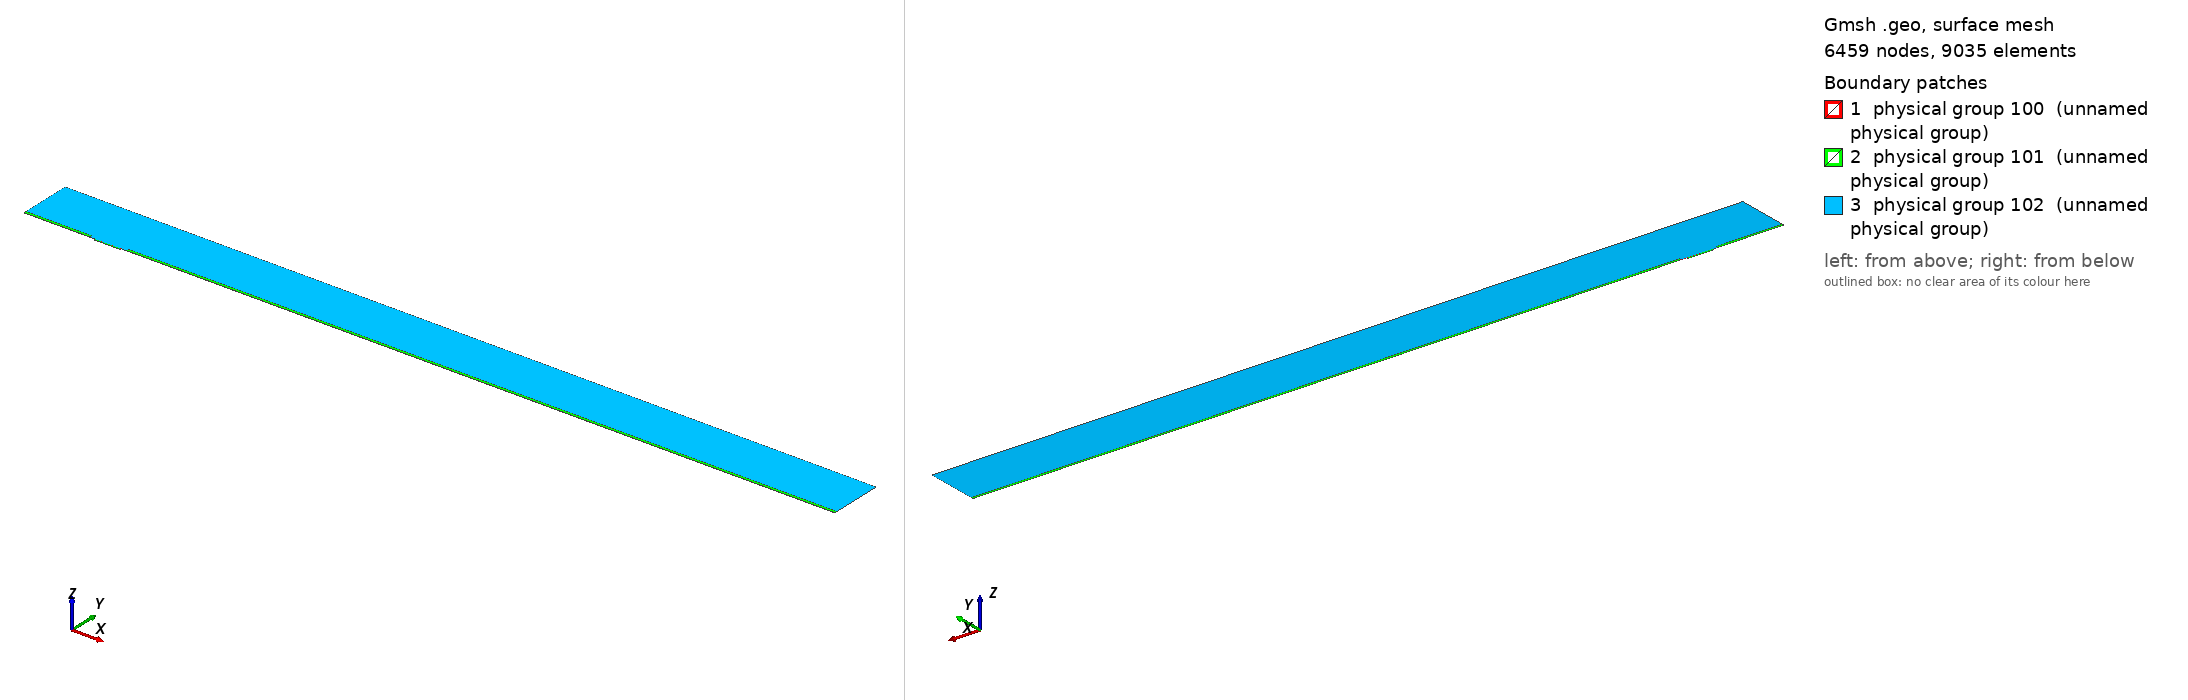

Gmsh geometry script, surface-meshed: 6459 nodes, 9035 surface elements. Boundary patches (legend numbers): 1 physical group 100 (unnamed physical group), 2 physical group 101 (unnamed physical group), 3 physical group 102 (unnamed physical group). Left view from above one corner, right view from below the opposite corner. Legend entries are the model's physical surfaces. The drawing asked Gmsh for element sizes between 1% and 20% of the model's largest extent; the script's own settings can give other sizes.

=== mesh.geo (drawn) ===
// Macro parameters
deltaStar = 1;
D = 2 * deltaStar; // depth of the gap 
W = 36 * deltaStar; // width of the gap
r = 8; // length of non-constant quads upstream and downstream of the gap
BL = 0.25 * deltaStar; // height of the second layer of quad elements
BL_upper = 3.5 * deltaStar; // height of the third layer of quad elements
x0 = 100 * deltaStar; // x distance from inflow to gap
lengthOutflow = 1000 * deltaStar; // length after the gap
x3 = W + lengthOutflow; // last point of the domain
height = 75 * deltaStar; // height of the triangular region
triagHeightRegion_inflow = height - BL - BL_upper; // height of the triangular region


// Micro parameters
dx = 0.05; // dx of square elements near the leading and trailing edge of the gap (most resolution-demanding points in the domain)
size_triag_v_top = 16; // size of the elements in the upper triangular region

// All the value below are between 0 and 1. =1  means the elements are all equal in size. Avoid using values very close to 1, because we dividing by log(p) in the formula.
p_in_v_right = 0.87; // densitiy concentration of elements inside the gap, vertically, near the right wall.
p_in_v_left = 0.8; // densitiy concentration of elements inside the gap, vertically, near the left wall.
p_in_h = 0.9; // densitiy concentration of elements inside the gap, horizontally. 

p_out_h = 0.5; // densitiy concentration of elements outside the gap, horizontally.
p_out_h_upper = 0.4; // densitiy concentration of elements outside the gap, horizontally on the upper layer of quads
p_out_v_inflow_dense = 0.8; // densitiy concentration of elements outside the gap, vertically, near the inflow and the gap
p_out_v_inflow_sparse = 0.99; // densitiy concentration of elements outside the gap, vertically, near the inflow and far from the gap
p_out_v_outflow_dense = 0.9; // densitiy concentration of elements outside the gap, vertically, near the outflow and the gap
p_out_v_outflow_sparse = 0.995; // densitiy concentration of elements outside the gap, vertically, near the outflow and far from the gap
p_triag_h_inflow = 0.8; // densitiy concentration of elements in the triangular region of the domain, horizontally.
p_triag_h_outflow = p_triag_h_inflow; // densitiy concentration of elements in the triangular region of the domain, horizontally.

enlarge_triag_inflow = 1.1; // heigher the value, larger the elements in the triangular region near the inflow
enlarge_triag_outflow = 1.1; // heigher the value, larger the elements in the triangular region near the outflow

// Automated parameters 
a_in_v_right = dx / (W / 2);
a_in_v_left = dx / (W / 2);
a_in_h = dx / (D / 2);
a_out_h = dx / BL;
a_out_v_inflow_dense = dx / r;
a_out_v_outflow_dense = dx / r;

// for the derivation of the formula, see file 20250123_gmshFormula.md in the docs folder
N_in_v_right = Ceil( Log (a_in_v_right / (1 - p_in_v_right + a_in_v_right * p_in_v_right)) / Log(p_in_v_right) );
N_in_v_left = Ceil( Log (a_in_v_left / (1 - p_in_v_left + a_in_v_left * p_in_v_left)) / Log(p_in_v_left) );
N_in_h = Ceil( Log (a_in_h / (1 - p_in_h + a_in_h * p_in_h)) / Log(p_in_h) );
N_out_h = Ceil( Log (a_out_h / (1 - p_out_h + a_out_h * p_out_h)) / Log(p_out_h) ) + 1; // + 1 is to correct the fact that the distance is too small to properly approximate the dx length
N_out_v_inflow_dense = Ceil( Log (a_out_v_inflow_dense / (1 - p_out_v_inflow_dense + a_out_v_inflow_dense * p_out_v_inflow_dense)) / Log(p_out_v_inflow_dense) );
N_out_v_outflow_dense = Ceil( Log (a_out_v_outflow_dense / (1 - p_out_v_outflow_dense + a_out_v_outflow_dense * p_out_v_outflow_dense)) / Log(p_out_v_outflow_dense) );

p_for_a_out_v_inflow_sparse_computation = p_out_v_inflow_dense;
p_for_a_out_v_outflow_sparse_computation = (p_out_v_outflow_dense + p_out_v_outflow_dense) / 2;
a_out_v_inflow_sparse = r / (x0 - r) * (1 - p_for_a_out_v_inflow_sparse_computation) / (1 - p_for_a_out_v_inflow_sparse_computation^(N_out_v_inflow_dense + 1));
a_out_v_outflow_sparse = r / (lengthOutflow - r) * (1 - p_for_a_out_v_outflow_sparse_computation) / (1 - p_for_a_out_v_outflow_sparse_computation^(N_out_v_outflow_dense + 1));

N_out_v_inflow_sparse = Ceil( Log(a_out_v_inflow_sparse / (1 - p_out_v_inflow_sparse + a_out_v_inflow_sparse * p_out_v_inflow_sparse)) / Log(p_out_v_inflow_sparse) );
N_out_v_outflow_sparse = Ceil( Log(a_out_v_outflow_sparse / (1 - p_out_v_outflow_sparse + a_out_v_outflow_sparse * p_out_v_outflow_sparse)) / Log(p_out_v_outflow_sparse) );


// second layer of quads
a_out_h_upper = (BL) / (BL_upper) * (1 - p_out_h) / (1 - p_out_h^(N_out_h + 1));
N_out_h_upper = Ceil( Log(a_out_h_upper / (1 - p_out_h_upper + a_out_h_upper * p_out_h_upper)) / Log(p_out_h_upper) );

// ---------------------------
// for triangular region
// ---------------------------
a_triag_h_inflow = (BL_upper) / (triagHeightRegion_inflow) * (1 - p_out_h_upper) / (1 - p_out_h_upper^(N_out_h_upper + 1));
a_triag_h_outflow = a_triag_h_inflow;
N_triag_v_top = Ceil( (x3 + x0) / size_triag_v_top ); // we assume p_triag_v = 1, otherwise the formula is different
N_triag_h_inflow = Ceil( Log(a_triag_h_inflow / (1 - p_triag_h_inflow + a_triag_h_inflow * p_triag_h_inflow)) / Log(p_triag_h_inflow) );
N_triag_h_outflow = Ceil( Log(a_triag_h_outflow / (1 - p_triag_h_outflow + a_triag_h_outflow * p_triag_h_outflow)) / Log(p_triag_h_outflow) );
N_triag_h_inflow = Ceil( N_triag_h_inflow / enlarge_triag_inflow );
N_triag_h_outflow = Ceil( N_triag_h_outflow / enlarge_triag_outflow );

Point(1) = {-x0, 0, 0};
Point(2) = {0,0,0};
Point(3) = {0,-D,0};
Point(4) = {W,-D,0};
Point(5) = {W,0,0};
Point(6) = {x3,0,0};
Point(8) = {x3,height,0};
Point(7) = {x3,BL,0};
Point(9) = {-x0,height,0};
Point(10) = {-x0,BL,0};
Point(11) = {0,BL,0};
Point(12) = {W,BL,0};
Point(13) = {W/2,0,0};
Point(14) = {W/2,BL,0};
Point(15) = {0,-D/2,0};
Point(16) = {W/2,-D,0};
Point(17) = {W,-D/2,0};
Point(18) = {-r,0,0};
Point(19) = {-r,BL,0};
Point(20) = {W + r,0,0};
Point(21) = {W + r,BL,0};
Point(22) = {-x0,BL+BL_upper,0};
Point(23) = {-r,BL+BL_upper,0};
Point(24) = {W + r,BL+BL_upper,0};
Point(25) = {x3,BL+BL_upper,0};

Line(1) = {1,18};
Line(2) = {2,15};
Line(3) = {3,16};
Line(4) = {4,17};
Line(5) = {5,20};
Line(6) = {6,7};
Line(7) = {7,25};
Line(8) = {8,9};
Line(9) = {9,22};
Line(10) = {10,19};
Line(11) = {10,1};
Line(12) = {11,14};
Line(13) = {12,21};
Line(14) = {2,13};
Line(15) = {15,3};
Line(16) = {16,4};
Line(17) = {17,5};
Line(18) = {13,5};
Line(19) = {14,12};
Line(20) = {18,2};
Line(21) = {20,6};
Line(22) = {21,7};
Line(23) = {19,11};
Line(24) = {22,10};
Line(25) = {25,8};
Line(26) = {25,24};
Line(27) = {22,23};
Line(28) = {23,19};
Line(29) = {24,21};

// outer quads
Curve Loop(1) = {5, 21, 6, -22, -13, -19, -12, -23, -10, 11, 1, 20, 14, 18};
Plane Surface(1) = {1};

// inside gap
Curve Loop(2) = {2, 15, 3, 16, 4, 17, -18, -14};
Plane Surface(2) = {2};

// triangular region
Curve Loop(3) = {23, 12, 19, 13, -29, -26, 25, 8, 9, 27, 28};
Plane Surface(3) = {3};

// 3rd layer of quads
Curve Loop(4) = {-24, 27, 28,-10};
Curve Loop(5) = {-29, -26, -7, -22};

Plane Surface(4) = {4};
Plane Surface(5) = {5};


// This defines the surfaces that will be meshed with quad elements
Transfinite Surface {1} = {1, 6, 7, 10};
Transfinite Surface {2} = {3, 4, 5, 2}; // number '2' must match the number '2' of plane surface
Transfinite Surface {4} = {19, 23, 22, 10};
Transfinite Surface {5} = {7, 25, 24, 21};

Transfinite Curve {18, 16, 19} = N_in_v_right Using Progression p_in_v_right;
Transfinite Curve {-14, -3, -12} = N_in_v_left Using Progression p_in_v_left;
Transfinite Curve {-2, 15, 17, -4} = N_in_h Using Progression p_in_h;

Transfinite Curve {11, -6} = N_out_h Using Progression p_out_h;
Transfinite Curve {24, 28, 29, -7} = N_out_h_upper Using Progression p_out_h_upper;
Transfinite Curve {10, 1, 27} = N_out_v_inflow_sparse Using Progression p_out_v_inflow_sparse;
Transfinite Curve {20, 23} = N_out_v_inflow_dense Using Progression p_out_v_inflow_dense;
Transfinite Curve {-21, -22, 26} = N_out_v_outflow_sparse Using Progression p_out_v_outflow_sparse;
Transfinite Curve {-5, -13} = N_out_v_outflow_dense Using Progression p_out_v_outflow_dense;

Recombine Surface {1, 2, 4, 5};

// for triangluar region
Transfinite Curve {8} = N_triag_v_top Using Progression 1;
Transfinite Curve {-25} = N_triag_h_outflow Using Progression p_triag_h_outflow;
Transfinite Curve {9} = N_triag_h_inflow Using Progression p_triag_h_inflow;


// defining boundary
Physical Curve(1) = {9,24,11}; // inlet
Physical Curve(2) = {7,25,6}; // outlet
Physical Curve(3) = {8}; // top
Physical Curve(4) = {1, 20, 2, 15, 3, 16, 4, 17, 5, 21}; // wall


Physical Surface(100) = {1};
Physical Surface(101) = {2, 4, 5};
Physical Surface(102) = {3};
